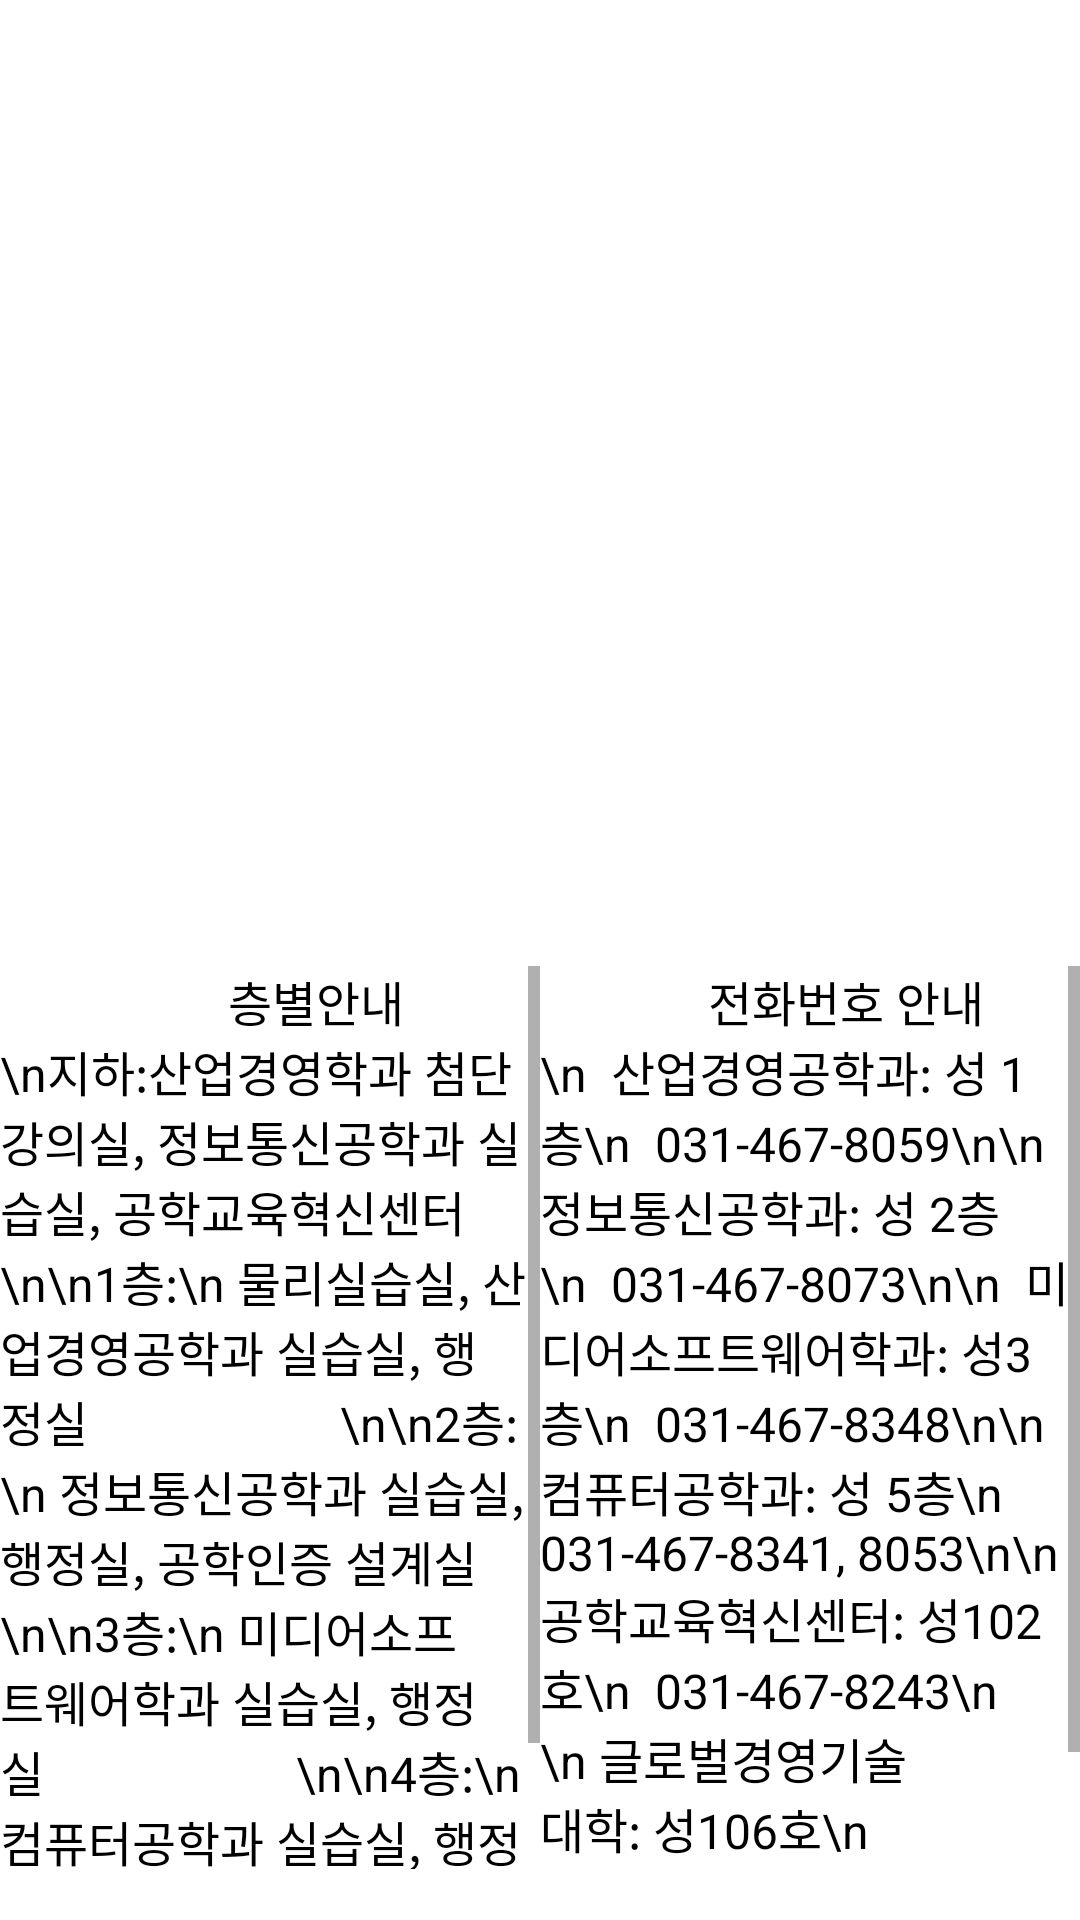

Write the Android layout XML for this screen, with the resource values it uses.
<!-- AndroidManifest.xml: application theme Theme.RealityMapper.NoActionBar -->
<!-- res/layout/activity_sung.xml -->
<?xml version="1.0" encoding="utf-8"?>
<LinearLayout xmlns:android="http://schemas.android.com/apk/res/android"
    android:layout_width="match_parent"
    android:layout_height="match_parent"
    android:orientation="vertical">

    <LinearLayout
        android:layout_width="match_parent"
        android:layout_height="match_parent"
        android:layout_weight="1"
        android:orientation="vertical">

        <ImageView
            android:layout_width="match_parent"
            android:layout_height="match_parent"
            android:src="@drawable/sung"
            ></ImageView>

    </LinearLayout>

    <LinearLayout
        android:layout_width="match_parent"
        android:layout_height="match_parent"
        android:layout_weight="1"
        android:orientation="horizontal">

        <LinearLayout
            android:layout_width="match_parent"
            android:layout_height="match_parent"
            android:layout_weight="1"
            android:orientation="vertical">

            <Space
                android:layout_width="match_parent"
                android:layout_height="2dp"></Space>

            <ScrollView
                android:id="@+id/bio_scroll"
                android:layout_width="match_parent"
                android:layout_height="301dp">

                <TextView
                    android:id="@+id/bio_text"
                    android:layout_width="match_parent"
                    android:layout_height="match_parent"
                    android:text="                   층별안내
                    \n지하:산업경영학과 첨단강의실, 정보통신공학과 실습실, 공학교육혁신센터
                    \n\n1층:\n 물리실습실, 산업경영공학과 실습실, 행정실
                    \n\n2층:\n 정보통신공학과 실습실, 행정실, 공학인증 설계실
                    \n\n3층:\n 미디어소프트웨어학과 실습실, 행정실
                    \n\n4층:\n 컴퓨터공학과 실습실, 행정실
                    \n\n5층:\n 교수 연구실"
                    android:textColor="@color/black"
                    android:textSize="16dp" />
            </ScrollView>

        </LinearLayout>

        <LinearLayout
            android:layout_width="match_parent"
            android:layout_height="match_parent"
            android:layout_weight="1"
            android:orientation="vertical">

            <LinearLayout
                android:layout_width="match_parent"
                android:layout_height="match_parent"
                android:layout_weight="1"
                android:orientation="vertical">

                <Space
                    android:layout_width="match_parent"
                    android:layout_height="2dp"></Space>
                <ScrollView
                    android:layout_width="match_parent"
                    android:layout_height="301dp">

                    <TextView
                        android:text="              전화번호 안내\n  산업경영공학과: 성 1층\n  031-467-8059\n\n  정보통신공학과: 성 2층\n  031-467-8073\n\n  미디어소프트웨어학과: 성3층\n  031-467-8348\n\n  컴퓨터공학과: 성 5층\n  031-467-8341, 8053\n\n  공학교육혁신센터: 성102호\n  031-467-8243\n
                     \n 글로벌경영기술대학: 성106호\n  031-467-8059\n\n  기관실:\n  031-476-8135"
                        android:textSize="16dp"
                        android:textColor="@color/black"
                        android:layout_width="match_parent"
                        android:layout_height="match_parent"
                        ></TextView>

                </ScrollView>

            </LinearLayout>

        </LinearLayout>

    </LinearLayout>

</LinearLayout>
<!-- resources referenced by this layout -->
<resources>
  <style name="Theme.RealityMapper.NoActionBar" parent="Theme.MaterialComponents.DayNight.NoActionBar"> //액션바의 기능이 없어 뺌
          
          <item name="colorPrimary">@color/purple_500</item>
          <item name="colorPrimaryVariant">@color/purple_700</item>
          <item name="colorOnPrimary">@color/white</item>
          
          <item name="colorSecondary">@color/teal_200</item>
          <item name="colorSecondaryVariant">@color/teal_700</item>
          <item name="colorOnSecondary">@color/black</item>
          
          <item name="android:statusBarColor" tools:targetApi="l">?attr/colorPrimaryVariant</item>
          
      </style>
  <!-- not gathered from this repository: default colours our renderer supplied (Android Studio template values) -->
  <color name="purple_500">#FF6200EE</color>
  <color name="purple_700">#FF3700B3</color>
  <color name="teal_200">#FF03DAC5</color>
  <color name="teal_700">#FF018786</color>
  <color name="black">#FF000000</color>
  <color name="white">#FFFFFFFF</color>
</resources>
